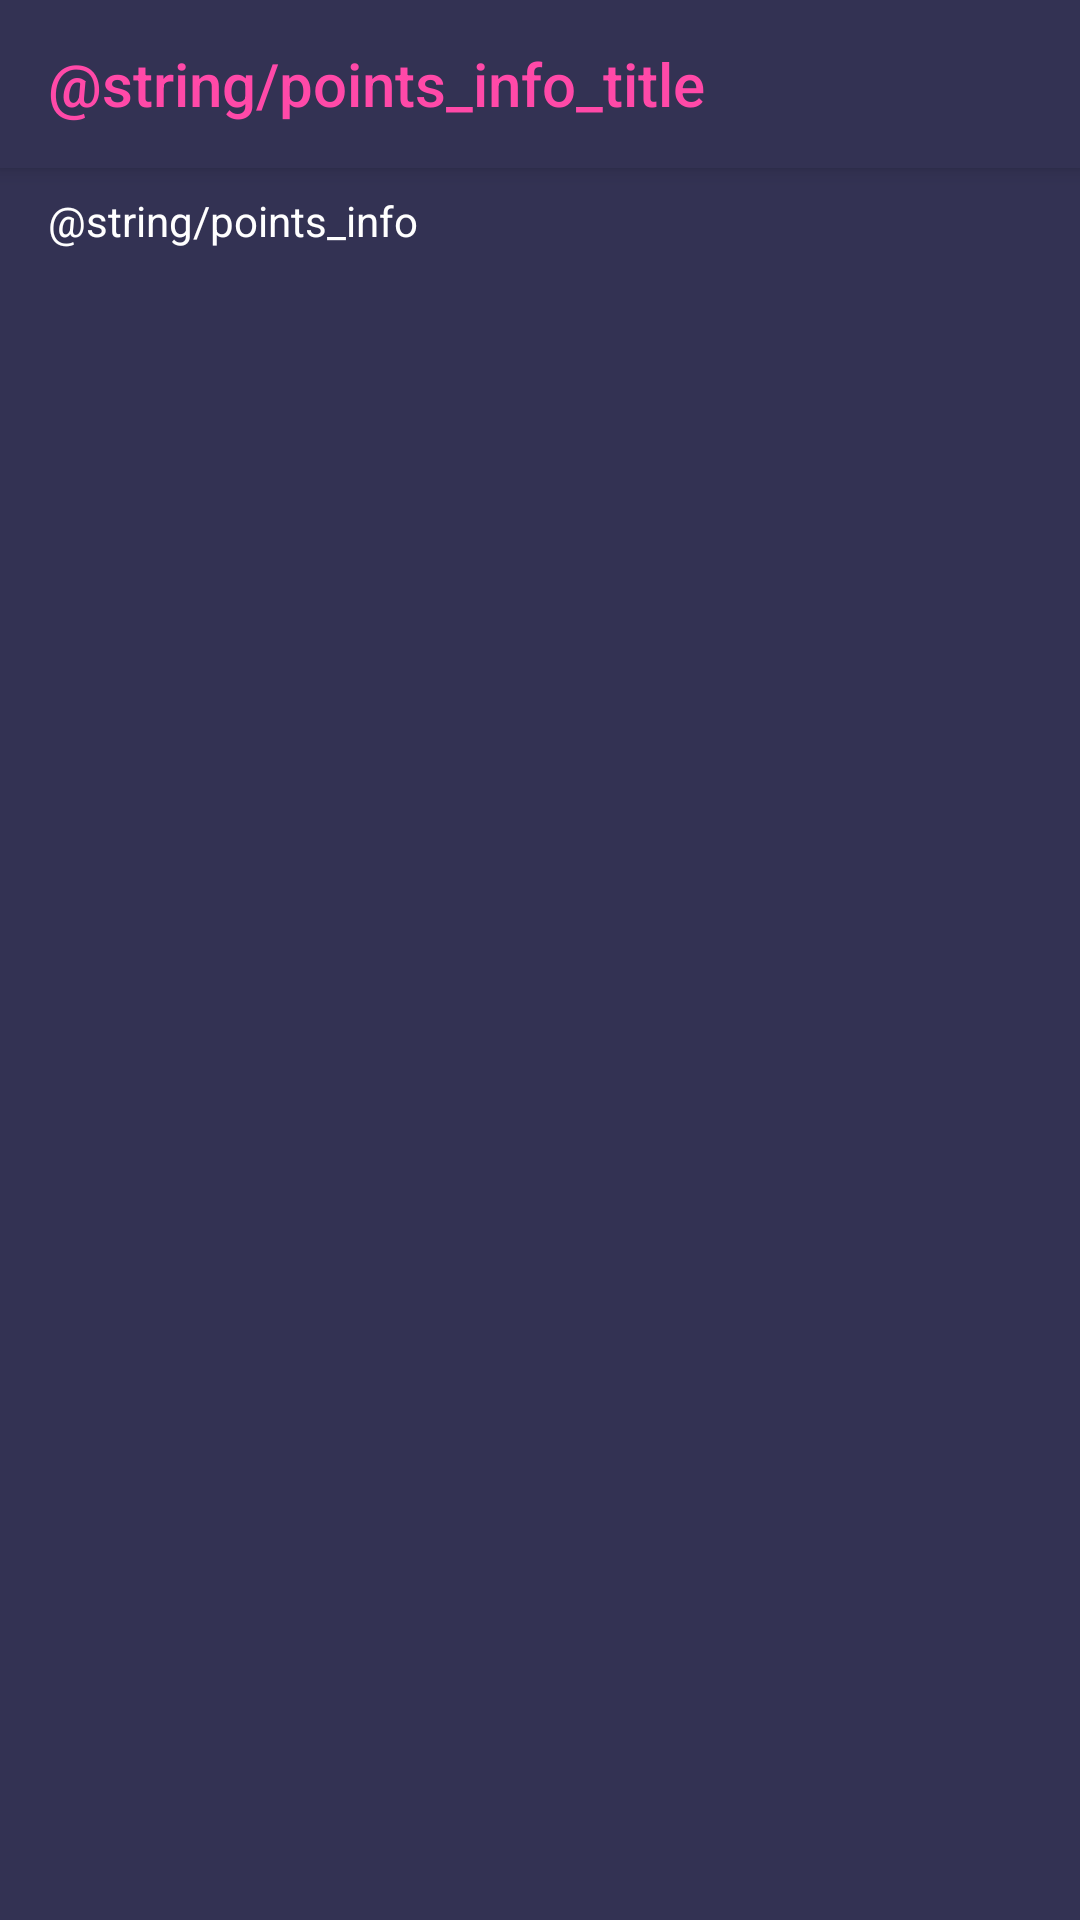

Produce the Android XML layout that renders to this screen, including the resource entries it uses.
<!-- AndroidManifest.xml: application theme AppTheme -->
<!-- res/layout/act_point_info.xml -->
<?xml version="1.0" encoding="utf-8"?>
<androidx.coordinatorlayout.widget.CoordinatorLayout xmlns:android="http://schemas.android.com/apk/res/android"
    xmlns:app="http://schemas.android.com/apk/res-auto"
    android:layout_width="match_parent"
    android:layout_height="match_parent"
    android:orientation="vertical">

    <com.google.android.material.appbar.AppBarLayout
        android:layout_width="match_parent"
        android:layout_height="wrap_content">

        <androidx.appcompat.widget.Toolbar
            android:id="@+id/act_points_info_toolbar"
            android:layout_width="match_parent"
            android:layout_height="?attr/actionBarSize"
            app:title="@string/points_info_title"
            app:titleTextColor="@color/colorAccent" />
    </com.google.android.material.appbar.AppBarLayout>

    <androidx.core.widget.NestedScrollView

        android:layout_width="match_parent"
        android:layout_height="match_parent"
        app:layout_behavior="@string/appbar_scrolling_view_behavior">

        <TextView
            android:layout_width="match_parent"
            android:layout_height="wrap_content"
            android:layout_marginStart="@dimen/base_margin"
            android:layout_marginTop="@dimen/base_margin_half"
            android:layout_marginEnd="@dimen/base_margin"
            android:paddingBottom="@dimen/base_margin_half"
            android:text="@string/points_info" />
    </androidx.core.widget.NestedScrollView>
</androidx.coordinatorlayout.widget.CoordinatorLayout>
<!-- resources referenced by this layout -->
<resources>
  <color name="colorAccent">#ff49a8</color>
  <dimen name="base_margin">16dp</dimen>
  <dimen name="base_margin_half">8dp</dimen>
  <style name="AppTheme" parent="Theme.AppCompat.Light.NoActionBar">
          
          <item name="colorPrimary">@color/colorPrimary</item>
          <item name="colorPrimaryDark">@color/colorPrimaryDark</item>
          <item name="colorAccent">@color/colorAccent</item>
          <item name="android:windowBackground">@color/colorPrimary</item>
          <item name="android:textColor">@android:color/white</item>
          <item name="actionMenuTextColor">@color/colorAppAccent</item>
      </style>
  <color name="colorPrimary">#333253</color>
  <color name="colorPrimaryDark">#333253</color>
  <color name="colorAppAccent">#00a7f6</color>
</resources>
